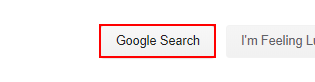
Task: findingelement

Workflow: findingoperation

Step 1: Find Element 'INPUT' on the text box 'btnK' in window 'Google' (chrome.exe)

Step 2: get-attribute of the text box 'btnK' in window 'Google' (chrome.exe) (same screen as step 1)
